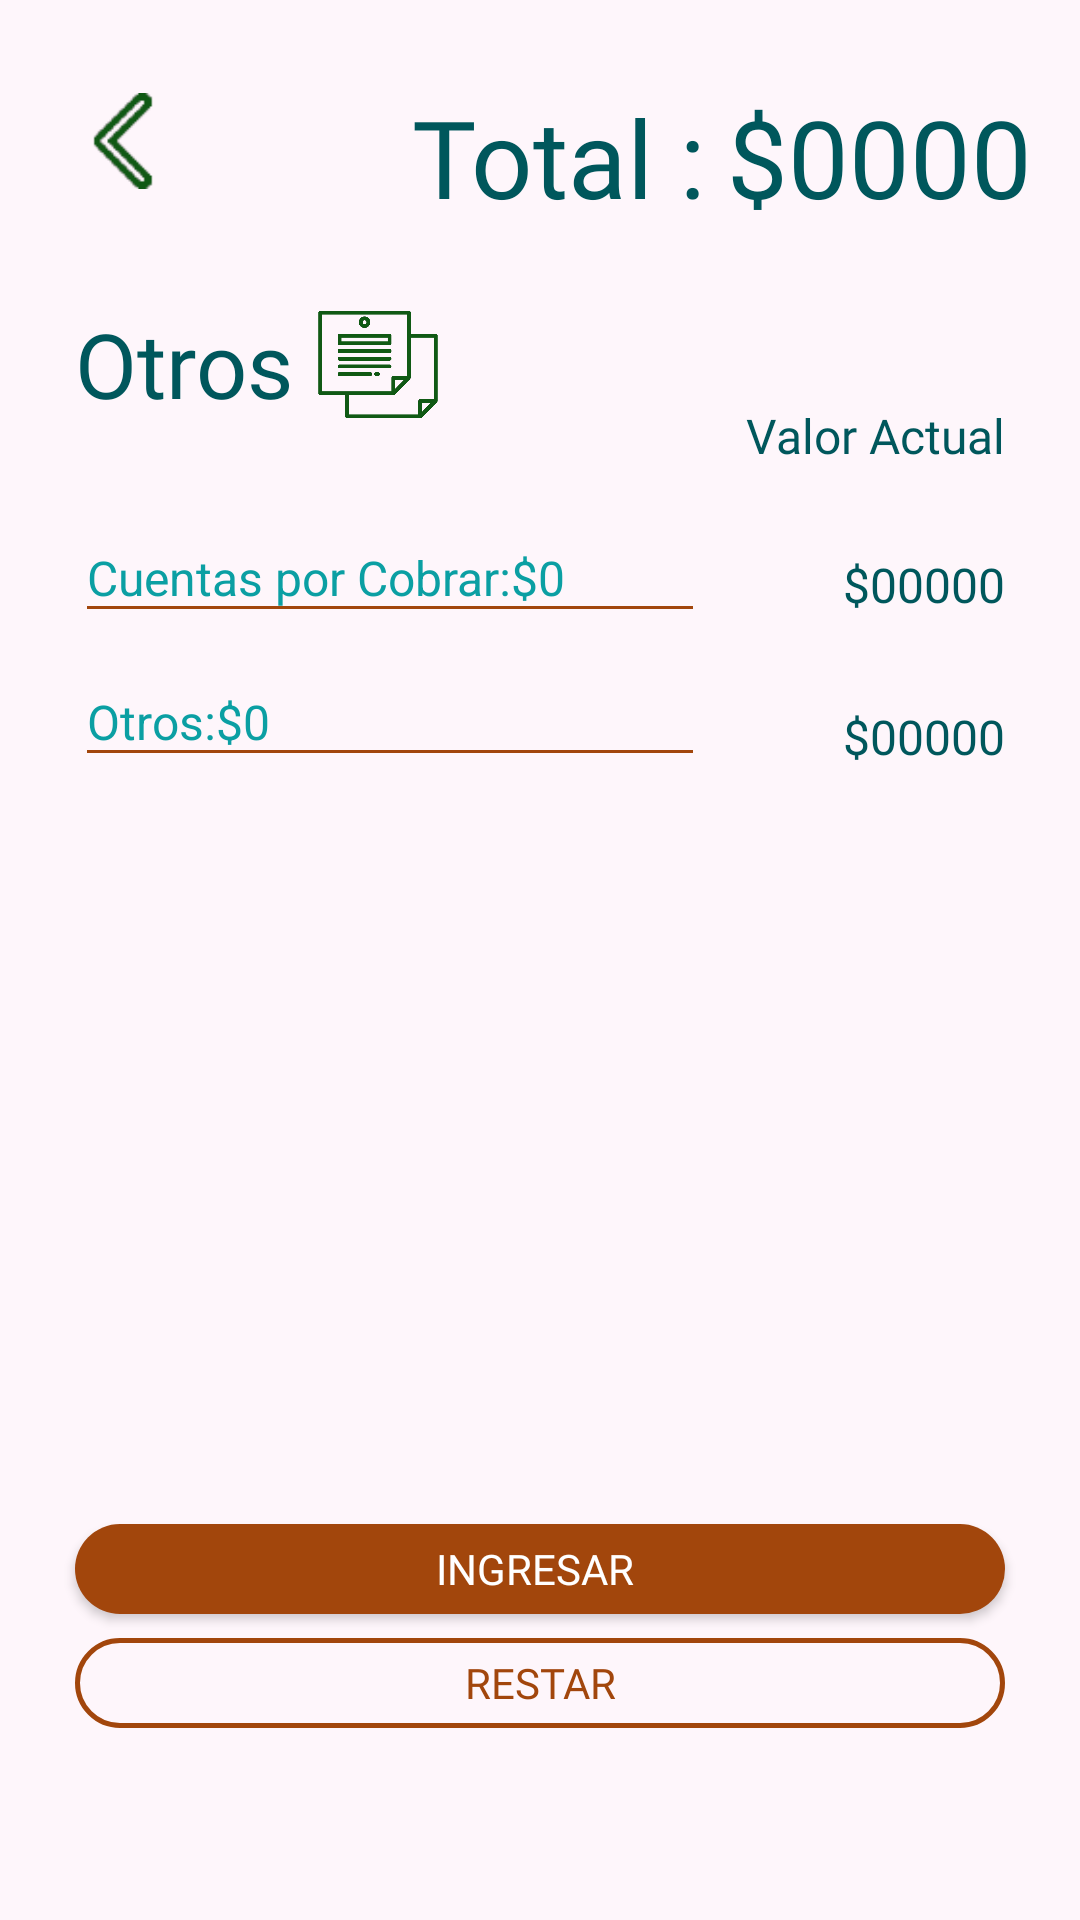

Produce the Android XML layout that renders to this screen, including the resource entries it uses.
<!-- AndroidManifest.xml: application theme Theme.AppCompat.NoActionBar -->
<!-- res/layout/activity_eotros.xml -->
<?xml version="1.0" encoding="utf-8"?>
<androidx.constraintlayout.widget.ConstraintLayout xmlns:android="http://schemas.android.com/apk/res/android"
    xmlns:app="http://schemas.android.com/apk/res-auto"
    xmlns:tools="http://schemas.android.com/tools"
    android:layout_width="match_parent"
    android:layout_height="match_parent"
    android:background="@color/colorFondo"
    tools:context="com.example.moneymapp.mapa.entradas.Eotros">


    <TextView
        android:id="@+id/txvVEotrosotrosentradas"
        android:layout_width="wrap_content"
        android:layout_height="wrap_content"
        android:layout_marginTop="29dp"
        android:layout_marginEnd="25dp"
        android:fontFamily="@font/arialbold"
        android:text="$00000"
        android:textColor="@color/colorLetras"
        android:textSize="16sp"
        app:layout_constraintEnd_toEndOf="parent"
        app:layout_constraintTop_toBottomOf="@+id/txvVEcuentasporcobrar" />

    <TextView
        android:id="@+id/txvVEcuentasporcobrar"
        android:layout_width="wrap_content"
        android:layout_height="wrap_content"
        android:layout_marginTop="28dp"
        android:layout_marginEnd="25dp"
        android:fontFamily="@font/arialbold"
        android:text="$00000"
        android:textColor="@color/colorLetras"
        android:textSize="16sp"
        app:layout_constraintEnd_toEndOf="parent"
        app:layout_constraintTop_toBottomOf="@+id/textView15" />

    <EditText
        android:id="@+id/edtEotrosotrosentradas"
        android:layout_width="match_parent"
        android:layout_height="40dp"
        android:layout_marginStart="25dp"
        android:layout_marginTop="8dp"
        android:layout_marginEnd="125dp"
        android:backgroundTint="@color/colorPrimary"
        android:ems="10"
        android:hint="Otros:$0"
        android:inputType="number"
        android:textColor="@color/colorLetras"
        android:textColorHint="@color/colorHint"
        android:textSize="16sp"
        app:layout_constraintEnd_toEndOf="parent"
        app:layout_constraintStart_toStartOf="parent"
        app:layout_constraintTop_toBottomOf="@+id/edtEcuentasporcobrar" />

    <TextView
        android:id="@+id/textView11"
        android:layout_width="wrap_content"
        android:layout_height="wrap_content"
        android:layout_marginStart="25dp"
        android:layout_marginTop="35dp"
        android:fontFamily="@font/arialbold"
        android:text="Otros"
        android:textColor="@color/colorLetras"
        android:textSize="30sp"
        app:layout_constraintStart_toStartOf="parent"
        app:layout_constraintTop_toBottomOf="@+id/imgvPresupuesto" />

    <ImageView
        android:id="@+id/imgvPresupuesto"
        android:layout_width="32dp"
        android:layout_height="38dp"
        android:layout_marginStart="25dp"
        android:layout_marginTop="28dp"
        android:onClick="iraEntradas"
        app:layout_constraintStart_toStartOf="parent"
        app:layout_constraintTop_toTopOf="parent"
        app:srcCompat="@drawable/flecha2" />

    <ImageView
        android:id="@+id/imageView4"
        android:layout_width="44dp"
        android:layout_height="41dp"
        android:layout_marginStart="6dp"
        android:layout_marginTop="101dp"
        app:layout_constraintStart_toEndOf="@+id/textView11"
        app:layout_constraintTop_toTopOf="parent"
        app:srcCompat="@drawable/aotros" />

    <EditText
        android:id="@+id/edtEcuentasporcobrar"
        android:layout_width="match_parent"
        android:layout_height="40dp"
        android:layout_marginStart="25dp"
        android:layout_marginTop="29dp"
        android:layout_marginEnd="125dp"
        android:backgroundTint="@color/colorPrimary"
        android:ems="10"
        android:fontFamily="sans-serif"
        android:hint="Cuentas por Cobrar:$0"
        android:inputType="number"
        android:textColor="@color/colorLetras"
        android:textColorHint="@color/colorHint"
        android:textSize="16sp"
        app:layout_constraintEnd_toEndOf="parent"
        app:layout_constraintStart_toStartOf="parent"
        app:layout_constraintTop_toBottomOf="@+id/imageView4" />

    <Button
        android:id="@+id/btnIngresaraotros"
        android:layout_width="match_parent"
        android:layout_height="30dp"
        android:layout_marginStart="25dp"
        android:layout_marginEnd="25dp"
        android:layout_marginBottom="8dp"
        android:background="@drawable/button_rounded"
        android:fontFamily="@font/roboto_medium"
        android:onClick="ingresarTotalOtrosEntradas"
        android:text="ingresar "
        android:textSize="14sp"
        app:layout_constraintBottom_toTopOf="@+id/btnRestarotrosactivos"
        app:layout_constraintEnd_toEndOf="parent"
        app:layout_constraintStart_toStartOf="parent" />

    <TextView
        android:id="@+id/textView15"
        android:layout_width="wrap_content"
        android:layout_height="wrap_content"
        android:layout_marginTop="58dp"
        android:layout_marginEnd="25dp"
        android:fontFamily="@font/arialbold"
        android:text="Valor Actual"
        android:textColor="@color/colorLetras"
        android:textSize="16sp"
        app:layout_constraintEnd_toEndOf="parent"
        app:layout_constraintTop_toBottomOf="@+id/txvTotalEotros" />

    <TextView
        android:id="@+id/textView3"
        android:layout_width="wrap_content"
        android:layout_height="wrap_content"
        android:layout_marginTop="28dp"
        android:layout_marginEnd="7dp"
        android:fontFamily="@font/arialbold"
        android:text="Total :"
        android:textColor="@color/colorLetras"
        android:textSize="36sp"
        app:layout_constraintEnd_toStartOf="@+id/txvTotalEotros"
        app:layout_constraintTop_toTopOf="parent" />

    <TextView
        android:id="@+id/txvTotalEotros"
        android:layout_width="wrap_content"
        android:layout_height="wrap_content"
        android:layout_marginTop="28dp"
        android:layout_marginEnd="16dp"
        android:fontFamily="@font/arialbold"
        android:text="$0000"
        android:textColor="@color/colorLetras"
        android:textSize="36sp"
        app:layout_constraintEnd_toEndOf="parent"
        app:layout_constraintTop_toTopOf="parent" />

    <Button
        android:id="@+id/btnRestarotrosactivos"
        android:layout_width="match_parent"
        android:layout_height="30dp"
        android:layout_marginStart="25dp"
        android:layout_marginEnd="25dp"
        android:layout_marginBottom="64dp"
        android:background="@drawable/button_rounded_borde"
        android:fontFamily="@font/roboto_medium"
        android:onClick="actualizarTotalOtrosactivos"
        android:text="Restar"
        android:textColor="@color/colorPrimary"
        android:textSize="14sp"
        app:layout_constraintBottom_toBottomOf="parent"
        app:layout_constraintEnd_toEndOf="parent"
        app:layout_constraintStart_toStartOf="parent" />



</androidx.constraintlayout.widget.ConstraintLayout>
<!-- resources referenced by this layout -->
<resources>
  <color name="colorFondo">#fef6fb</color>
  <color name="colorHint">#0B9FA3</color>
  <color name="colorLetras">#00575C</color>
  <color name="colorPrimary">#A2460C</color>
  <!-- drawable aotros: png bitmap (drawable, 14579 bytes) -->
  <!-- drawable button_rounded (drawable) -->
  <?xml version="1.0" encoding="utf-8"?>
  <shape xmlns:android="http://schemas.android.com/apk/res/android">
      <corners android:radius="20dp"/>
      <solid android:color="#A2460C"/>
  </shape>
  <!-- drawable button_rounded_borde (drawable) -->
  <?xml version="1.0" encoding="utf-8"?>
  <shape xmlns:android="http://schemas.android.com/apk/res/android">
      <corners android:radius="20dp"/>
      <stroke
              android:width="1.5dp"
              android:color="#A2460C"/>
  </shape>
  <!-- drawable flecha2: png bitmap (drawable-v24, 2067 bytes) -->
</resources>
